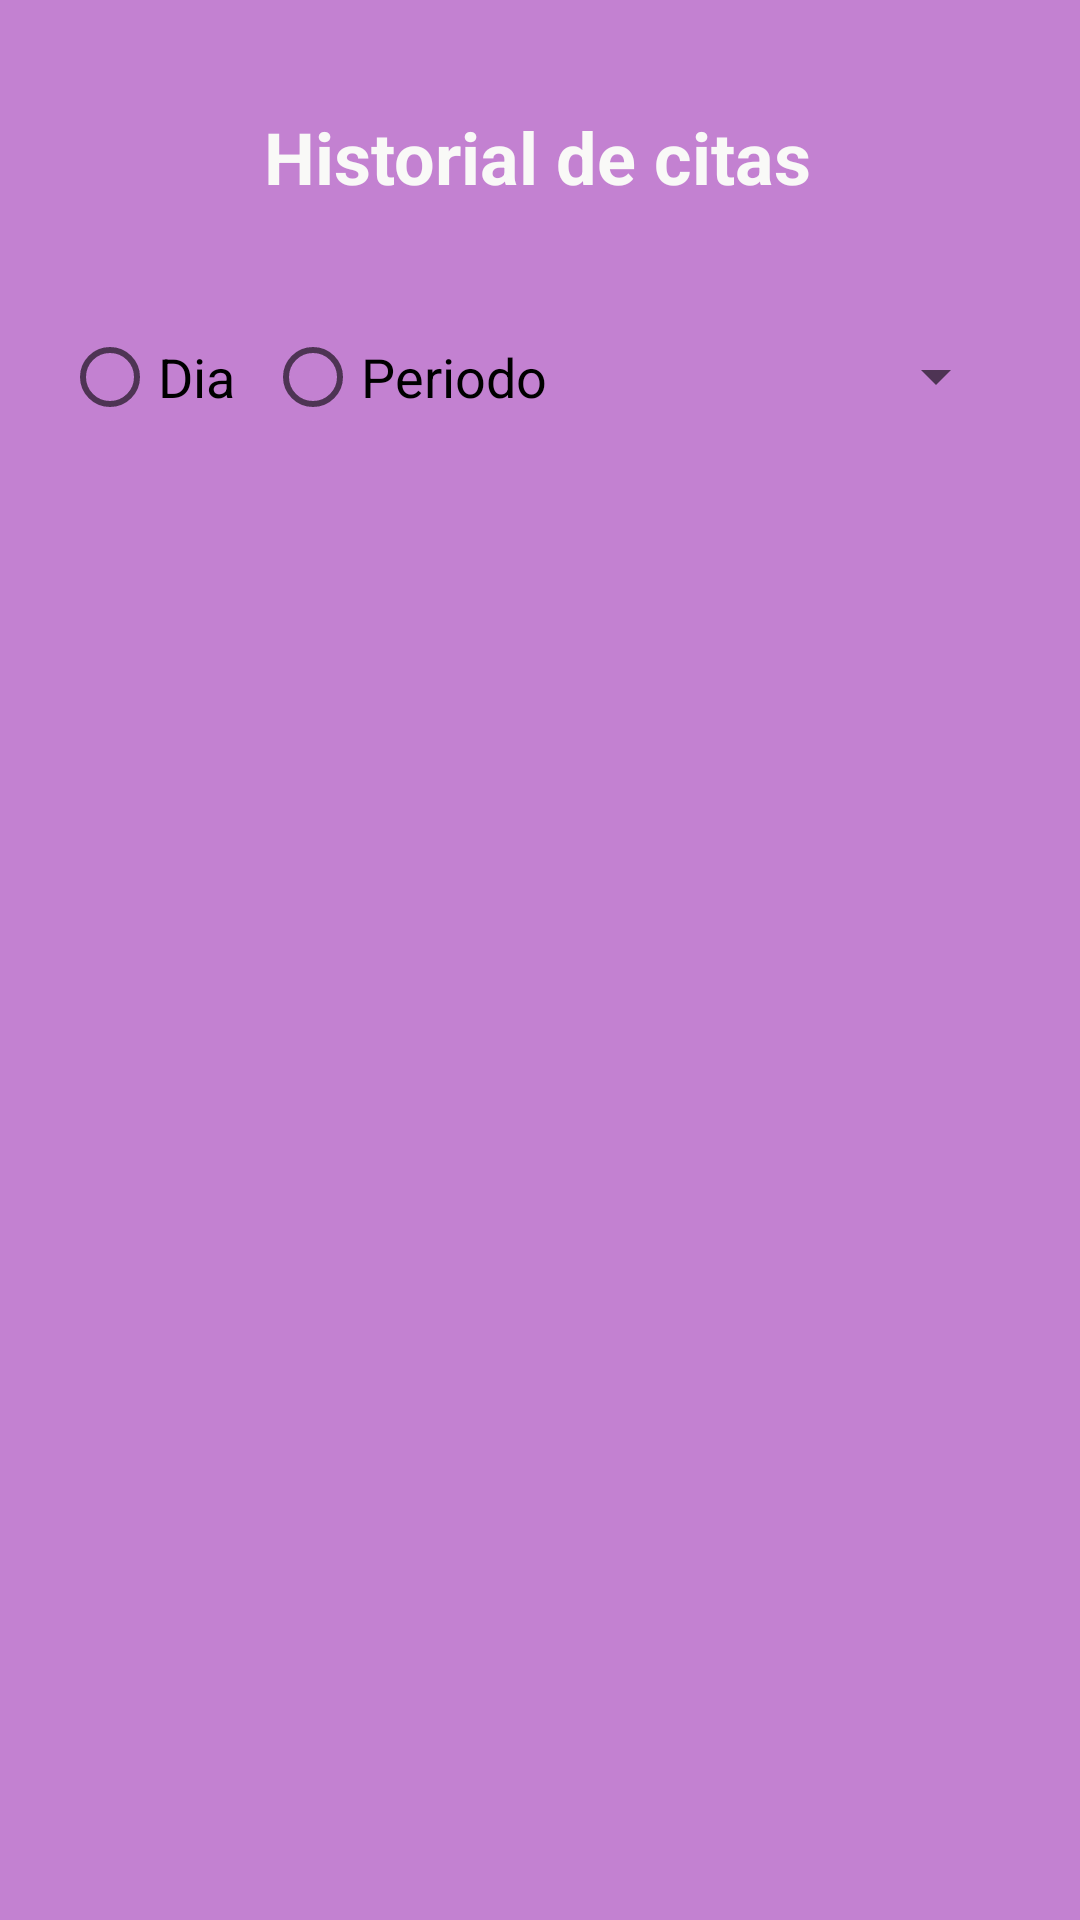

The Android layout XML behind this screen, and the referenced resources:
<!-- AndroidManifest.xml: application theme AppTheme -->
<!-- res/layout/activity_historial.xml -->
<?xml version="1.0" encoding="utf-8"?>
<androidx.constraintlayout.widget.ConstraintLayout xmlns:android="http://schemas.android.com/apk/res/android"
    xmlns:app="http://schemas.android.com/apk/res-auto"
    xmlns:tools="http://schemas.android.com/tools"
    android:layout_width="match_parent"
    android:layout_height="match_parent"
    android:background="#c381d1"
    tools:context=".historial">

    <ListView
        android:id="@+id/verhistorial"
        android:layout_width="409dp"
        android:layout_height="586dp"
        app:layout_constraintBottom_toBottomOf="parent"
        app:layout_constraintEnd_toEndOf="parent"
        app:layout_constraintStart_toStartOf="parent" />

    <TextView
        android:id="@+id/texthistory"
        android:layout_width="wrap_content"
        android:layout_height="wrap_content"
        android:layout_marginTop="36dp"
        android:text="Historial de citas"
        android:textColor="#f9f9f7"
        android:textSize="24sp"
        android:textStyle="bold"
        app:layout_constraintEnd_toEndOf="parent"
        app:layout_constraintHorizontal_bias="0.497"
        app:layout_constraintStart_toStartOf="parent"
        app:layout_constraintTop_toTopOf="parent" />

    <RadioGroup
        android:layout_width="203dp"
        android:layout_height="35dp"
        android:layout_marginTop="40dp"
        android:gravity="center"
        android:orientation="horizontal"
        app:layout_constraintStart_toStartOf="parent"
        app:layout_constraintTop_toBottomOf="@+id/texthistory">

        <RadioButton
            android:id="@+id/radioButton"
            android:layout_width="wrap_content"
            android:layout_height="wrap_content"
            android:text="Dia"
            android:textSize="18sp" />

        <RadioButton
            android:id="@+id/radioButton2"
            android:layout_width="wrap_content"
            android:layout_height="wrap_content"
            android:layout_marginLeft="10dp"
            android:text="Periodo"
            android:textSize="18sp" />

    </RadioGroup>

    <Spinner
        android:id="@+id/filtros"
        android:layout_width="184dp"
        android:layout_height="34dp"
        android:layout_marginTop="40dp"
        android:layout_marginEnd="24dp"
        android:popupBackground="@android:color/white"
        android:textSize="18sp"
        app:layout_constraintEnd_toEndOf="parent"
        app:layout_constraintTop_toBottomOf="@+id/texthistory" />

</androidx.constraintlayout.widget.ConstraintLayout>
<!-- resources referenced by this layout -->
<resources>
  <style name="AppTheme" parent="Theme.AppCompat.Light.DarkActionBar">
          
          <item name="colorPrimary">#85399a</item>
          <item name="colorPrimaryDark">@color/colorPrimaryDark</item>
          <item name="colorAccent">@color/colorAccent</item>
      </style>
  <!-- not gathered from this repository: default colours our renderer supplied (Android Studio template values) -->
  <color name="colorPrimaryDark">#FF3700B3</color>
  <color name="colorAccent">#FF03DAC5</color>
</resources>
